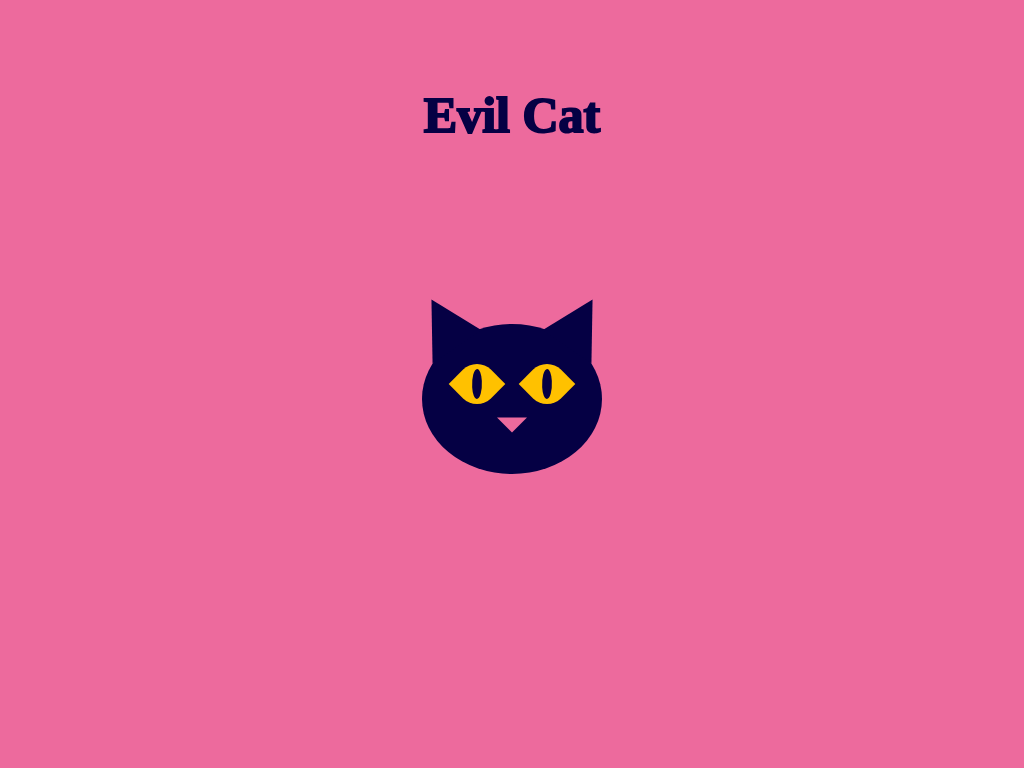

Give the HTML and CSS whose rendering is this image.

<!-- file: index.html -->
<!DOCTYPE html>
<html lang="en">
	<head>
		<meta charset="UTF-8" />
		<meta name="viewport" content="width=device-width, initial-scale=1.0" />
		<title>Evil Cat</title>
		<link rel="stylesheet" href="./css/style.css" />
	</head>
	<body>
		<h1 class="evil__cat">Evil Cat</h1>

		<div class="container">
			<div class="container__center"></div>

			<div class="container__ear-left"></div>
			<div class="container__ear-right"></div>

			<div class="container__mouth"></div>

			<div class="container__eye-left"></div>
			<div class="container__eye-right"></div>
		</div>
	</body>
</html>


/* file: style.css */
* {
  margin: 0;
  padding: 0;
  border: 0;
  vertical-align: baseline;
  -webkit-font-smoothing: antialiased;
}

*::before,
*::after {
  box-sizing: inherit;
}

html {
  box-sizing: border-box;
  font-size: 62.5%;
}

input,
button,
textarea {
  background-color: #fff;
  border: none;
}

img {
  max-width: 100%;
  height: auto;
  vertical-align: middle;
}

/* HTML5 display-role reset for older browsers */
article,
aside,
details,
figcaption,
figure,
footer,
header,
hgroup,
menu,
nav,
section {
  display: block;
}

body {
  line-height: 1;
}

ol,
ul {
  list-style: none;
}

blockquote,
q {
  quotes: none;
}

blockquote:before,
blockquote:after,
q:before,
q:after {
  content: "";
  content: none;
}

table {
  border-collapse: collapse;
  border-spacing: 0;
}

a {
  text-decoration: none;
}

body {
  height: 100vh;
  display: flex;
  justify-content: center;
  align-items: center;
  position: relative;
  background-color: #ed6a9d;
}

.container {
  position: relative;
  width: 18rem;
  height: 18rem;
}
.container__center {
  border-radius: 50%;
  width: 18rem;
  height: 15rem;
  background-color: #050044;
  position: absolute;
  bottom: 0;
}
.container__ear-left {
  position: absolute;
  left: 0;
  top: 0;
  width: 0;
  height: 0;
  border-left: 3.2rem solid transparent;
  border-right: 3.2rem solid transparent;
  border-bottom: 5rem solid #050044;
  transform: translate(0.3rem, 1.2rem) rotate(89deg);
}
.container__ear-right {
  position: absolute;
  right: 0;
  top: 0;
  width: 0;
  height: 0;
  border-left: 3.2rem solid transparent;
  border-right: 3.2rem solid transparent;
  border-bottom: 5rem solid #050044;
  transform: translate(-0.3rem, 1.2rem) rotate(-89deg);
}
.container__mouth {
  position: absolute;
  bottom: 19%;
  left: 50%;
  transform: translate(-50%, -50%);
  border-left: 1.5rem solid transparent;
  border-right: 1.5rem solid transparent;
  border-top: 1.5rem solid #ed6a9d;
}
.container__eye-left {
  position: absolute;
  top: 50%;
  left: 25%;
  transform: translate(-25%, -50%) rotate(45deg);
  z-index: 2;
  width: 4rem;
  height: 4rem;
  background-color: #ffc100;
  border-radius: 2rem 0 2rem 0;
}
.container__eye-left::before {
  content: "";
  position: absolute;
  top: 50%;
  left: 50%;
  transform: translate(-50%, -50%) rotate(-48deg);
  width: 1rem;
  height: 3rem;
  background-color: #050044;
  border-radius: 60% 40% 60% 40%;
}
.container__eye-right {
  position: absolute;
  top: 50%;
  right: 25%;
  transform: translate(25%, -50%) rotate(45deg);
  z-index: 2;
  width: 4rem;
  height: 4rem;
  background-color: #ffc100;
  border-radius: 2rem 0 2rem 0;
}
.container__eye-right::before {
  content: "";
  position: absolute;
  top: 50%;
  left: 50%;
  transform: translate(-50%, -50%) rotate(-48deg);
  width: 1rem;
  height: 3rem;
  background-color: #050044;
  border-radius: 60% 40% 60% 40%;
}

.evil__cat {
  position: absolute;
  top: 15%;
  left: 50%;
  transform: translate(-50%, -50%);
  font-size: 5rem;
  color: #050044;
  -webkit-text-stroke-color: #050044;
  -webkit-text-stroke-width: 0.2rem;
}
